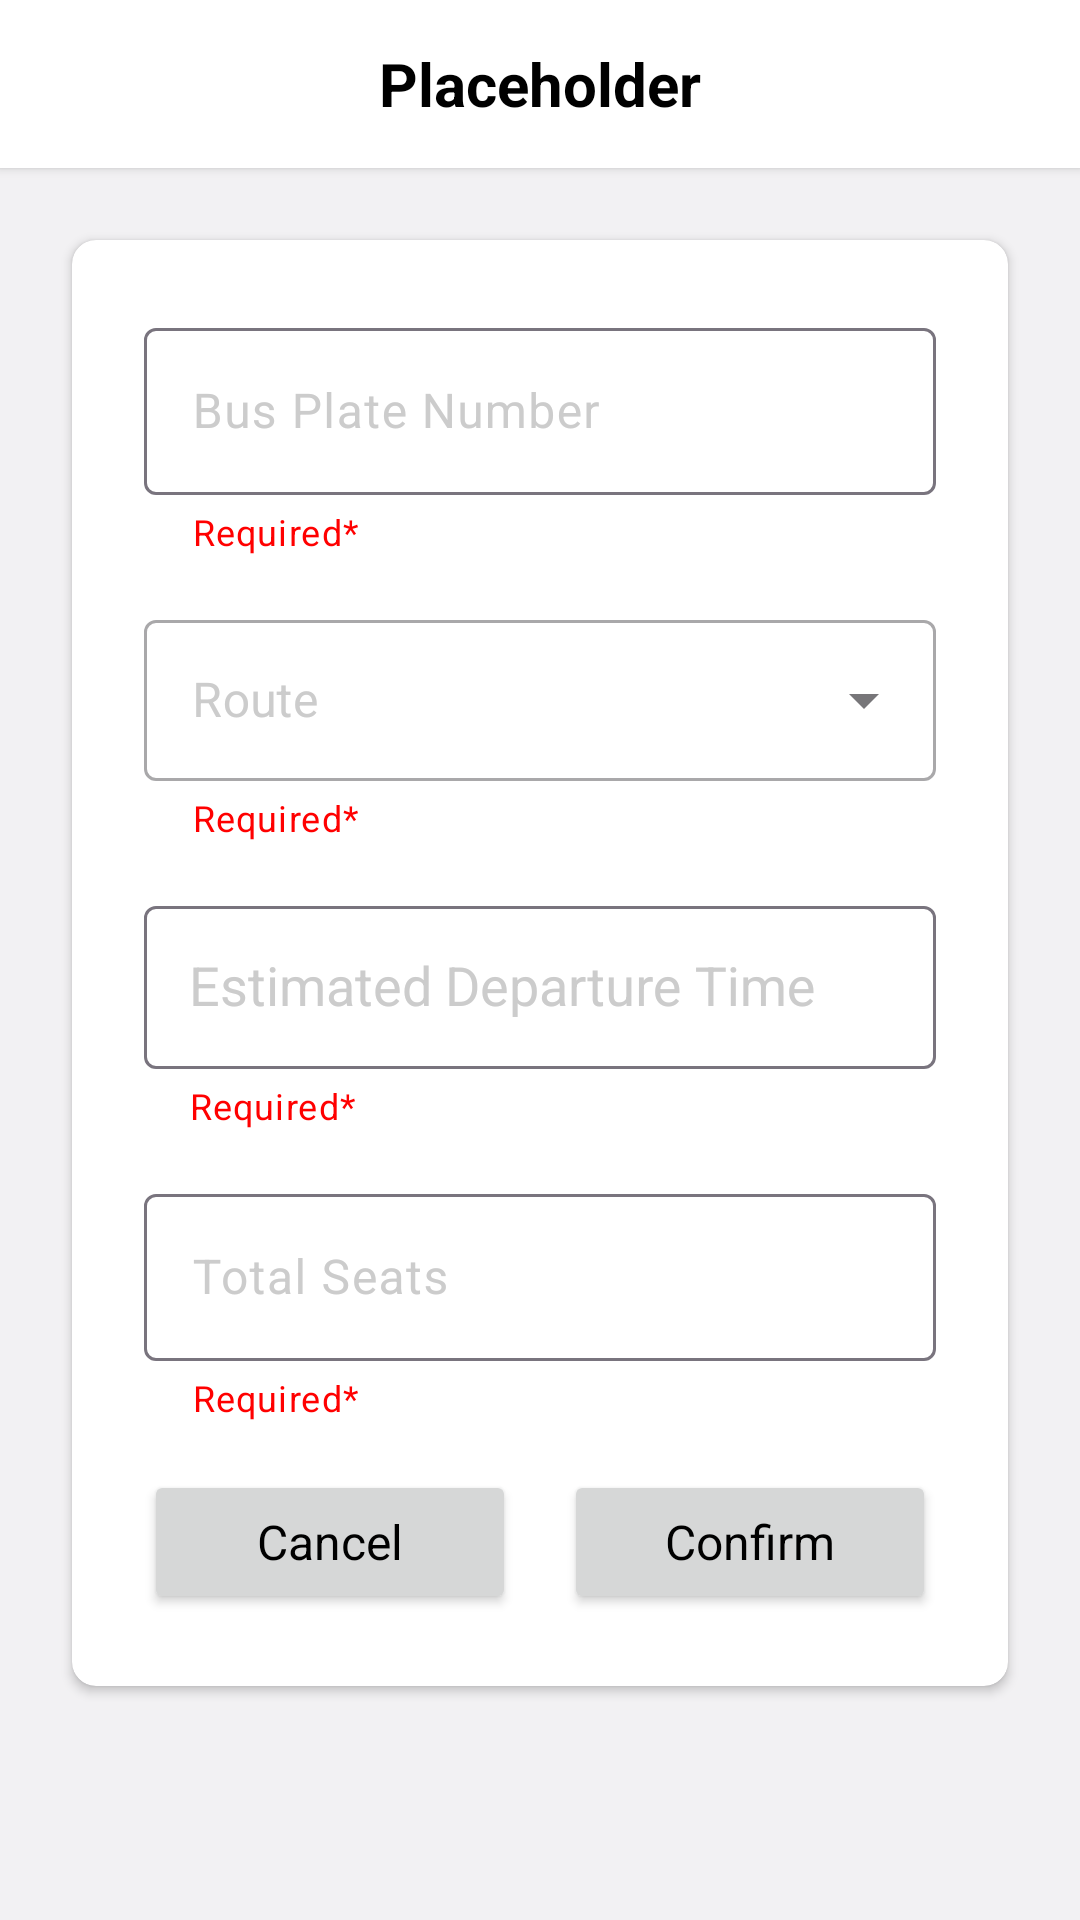

Layout XML and referenced resources for this Android screen:
<!-- AndroidManifest.xml: application theme Theme.BOSS -->
<!-- res/layout/activity_add_trip_page.xml -->
<?xml version="1.0" encoding="utf-8"?>
<ScrollView xmlns:android="http://schemas.android.com/apk/res/android"
    xmlns:app="http://schemas.android.com/apk/res-auto"
    xmlns:tools="http://schemas.android.com/tools"
    android:id="@+id/main"
    android:layout_width="match_parent"
    android:layout_height="match_parent"
    android:orientation="vertical"
    tools:context=".AddTripPage">
    <LinearLayout
        android:layout_width="match_parent"
        android:layout_height="match_parent"
        android:orientation="vertical"
        >

        <include layout="@layout/toolbar"
            android:id="@+id/toolbar"
            android:layout_width="match_parent"
            android:layout_height="wrap_content" />

        <androidx.cardview.widget.CardView
            android:layout_width="match_parent"
            android:layout_height="wrap_content"
            android:layout_marginHorizontal="24dp"
            android:layout_marginTop="24dp"
            android:layout_marginBottom="24dp"
            app:cardCornerRadius="8dp">

            <LinearLayout
                android:layout_width="match_parent"
                android:layout_height="wrap_content"
                android:layout_margin="24dp"

                android:orientation="vertical">


                <com.google.android.material.textfield.TextInputLayout
                    android:layout_width="match_parent"
                    android:layout_height="wrap_content"

                    android:hint="Bus Plate Number"
                    android:textColorHint="@color/grey"
                    app:helperText="Required*"

                    app:helperTextTextColor="@color/warning">

                    <com.google.android.material.textfield.TextInputEditText
                        android:id="@+id/edtBusPlateNumber"
                        android:layout_width="match_parent"
                        android:layout_height="wrap_content"
                        android:drawableTint="@color/grey"

                        android:maxLength="10"
                        android:inputType="text" />

                </com.google.android.material.textfield.TextInputLayout>

                <com.google.android.material.textfield.TextInputLayout
                    style="@style/Widget.MaterialComponents.TextInputLayout.OutlinedBox.ExposedDropdownMenu"
                    android:layout_width="match_parent"
                    android:layout_height="wrap_content"
                    android:layout_marginTop="16dp"

                    android:hint="Route"
                    android:textColorHint="@color/grey"
                    app:helperText="Required*"

                    app:helperTextTextColor="@color/warning">

                    <AutoCompleteTextView
                        android:id="@+id/ddownRoute"
                        android:layout_width="match_parent"
                        android:layout_height="wrap_content"
                        android:dropDownHeight="215dp"
                        android:editable="false"
                        android:inputType="none"
                        android:padding="16dp" />

                </com.google.android.material.textfield.TextInputLayout>


                <com.google.android.material.textfield.TextInputLayout
                    style="@style/ThemeOverlay.Material3.AutoCompleteTextView.OutlinedBox"
                    android:layout_width="match_parent"
                    android:layout_height="wrap_content"
                    android:layout_marginTop="16dp"

                    android:hint="Estimated Departure Time"
                    android:textColorHint="@color/grey"
                    app:helperText="Required*"

                    app:helperTextTextColor="@color/warning">

                    <AutoCompleteTextView
                        android:id="@+id/edtETD"
                        android:layout_width="match_parent"
                        android:layout_height="wrap_content"
                        android:drawableTint="@color/grey"
                        android:padding="15dp"

                        android:inputType="textEmailAddress" />

                </com.google.android.material.textfield.TextInputLayout>

                <com.google.android.material.textfield.TextInputLayout
                    android:layout_width="match_parent"
                    android:layout_height="wrap_content"
                    android:layout_marginTop="16dp"

                    android:hint="Total Seats"
                    android:textColorHint="@color/grey"
                    app:helperText="Required*"

                    app:helperTextTextColor="@color/warning">

                    <com.google.android.material.textfield.TextInputEditText

                        android:id="@+id/edtTotalSeats"
                        android:layout_width="match_parent"
                        android:layout_height="wrap_content"
                        android:drawableTint="@color/grey"

                        android:maxLength="2"
                        android:inputType="number" />

                </com.google.android.material.textfield.TextInputLayout>

                <LinearLayout
                    android:layout_width="match_parent"
                    android:layout_height="wrap_content"

                    android:orientation="horizontal">

                    <Button
                        android:id="@+id/btnCancel"
                        android:layout_width="match_parent"
                        android:layout_height="wrap_content"
                        android:layout_marginTop="16dp"
                        android:layout_marginRight="8dp"
                        android:layout_weight="1"
                        android:padding="12dp"

                        android:text="Cancel"
                        android:textAllCaps="false"
                        android:textSize="16sp"
                        android:theme="@style/Theme.AlternativeButton" />

                    <Button
                        android:id="@+id/btnConfirm"
                        android:layout_width="match_parent"
                        android:layout_height="wrap_content"
                        android:layout_marginLeft="8dp"
                        android:layout_marginTop="16dp"
                        android:layout_weight="1"
                        android:padding="12dp"

                        android:text="Confirm"
                        android:textAllCaps="false"
                        android:textSize="16sp"
                        android:theme="@style/Theme.PrimaryButton" />


                </LinearLayout>


            </LinearLayout>
        </androidx.cardview.widget.CardView>

    </LinearLayout>

</ScrollView>
<!-- res/layout/toolbar.xml (included above) -->
<?xml version="1.0" encoding="utf-8"?>
<LinearLayout xmlns:android="http://schemas.android.com/apk/res/android"
    xmlns:app="http://schemas.android.com/apk/res-auto"
    android:orientation="horizontal"
    android:layout_width="match_parent"
    android:layout_height="wrap_content"
    android:background="@color/white"
    android:elevation="2dp">

    <LinearLayout
        android:layout_width="wrap_content"
        android:layout_height="wrap_content"
        android:paddingVertical="12dp"
        android:paddingHorizontal="20dp"
        >

        <ImageView
            android:id="@+id/icLeft"
            android:layout_width="32dp"
            android:layout_height="32dp"
            android:src="@drawable/ic_menu"
            app:tint="@color/primary" />
    </LinearLayout>


    <LinearLayout
        android:layout_width="wrap_content"
        android:layout_height="match_parent"
        android:layout_weight="1"

        >

        <TextView
            android:id="@+id/tvTitle"
            android:layout_width="match_parent"
            android:layout_height="match_parent"

            android:text="Placeholder"
            android:textFontWeight="700"
            android:textSize="20sp"
            android:gravity="center"
            />
    </LinearLayout>


    <LinearLayout
        android:layout_width="wrap_content"
        android:layout_height="wrap_content"
        android:paddingVertical="12dp"
        android:paddingHorizontal="20dp"
        >

        <ImageView
            android:id="@+id/icRight"
            android:layout_width="32dp"
            android:layout_height="32dp"
            android:src="@drawable/ic_menu"
            app:tint="@color/primary"/>
    </LinearLayout>

</LinearLayout>
<!-- resources referenced by this layout -->
<resources>
  <color name="grey">#CCCCCC</color>
  <color name="primary">#0E2E67</color>
  <color name="warning">#FF0000</color>
  <color name="white">#FFFFFF</color>
  <style name="Theme.AlternativeButton" parent="Base.Theme.BOSSMC">
          <item name="colorPrimary">@color/bg</item>
          <item name="colorOnPrimary">@color/primary</item>
  
      </style>
  <style name="Theme.PrimaryButton" parent="Base.Theme.BOSSMC" />
  <style name="Theme.BOSS" parent="Base.Theme.BOSSM3" />
  <style name="Base.Theme.BOSSMC" parent="Theme.MaterialComponents.DayNight.NoActionBar">
          
          
  
          <item name="colorPrimary">@color/primary</item>
          <item name="fontFamily">@font/quicksand_medium</item>
          <item name="android:windowBackground">@color/bg</item>
  
  
      </style>
  <color name="bg">#F2F1F3</color>
  <style name="Base.Theme.BOSSM3" parent="Theme.Material3.DayNight.NoActionBar">
          
          
  
          <item name="colorPrimary">@color/primary</item>
          <item name="fontFamily">@font/quicksand_medium</item>
          <item name="android:windowBackground">@color/bg</item>
          <item name="dropDownBackgroundTint">@color/white</item>
  
  
          <item name="android:textColor">@color/black</item>
          <item name="colorAccent">@color/primary</item>
  
  
      </style>
  <color name="black">#000000</color>
</resources>
